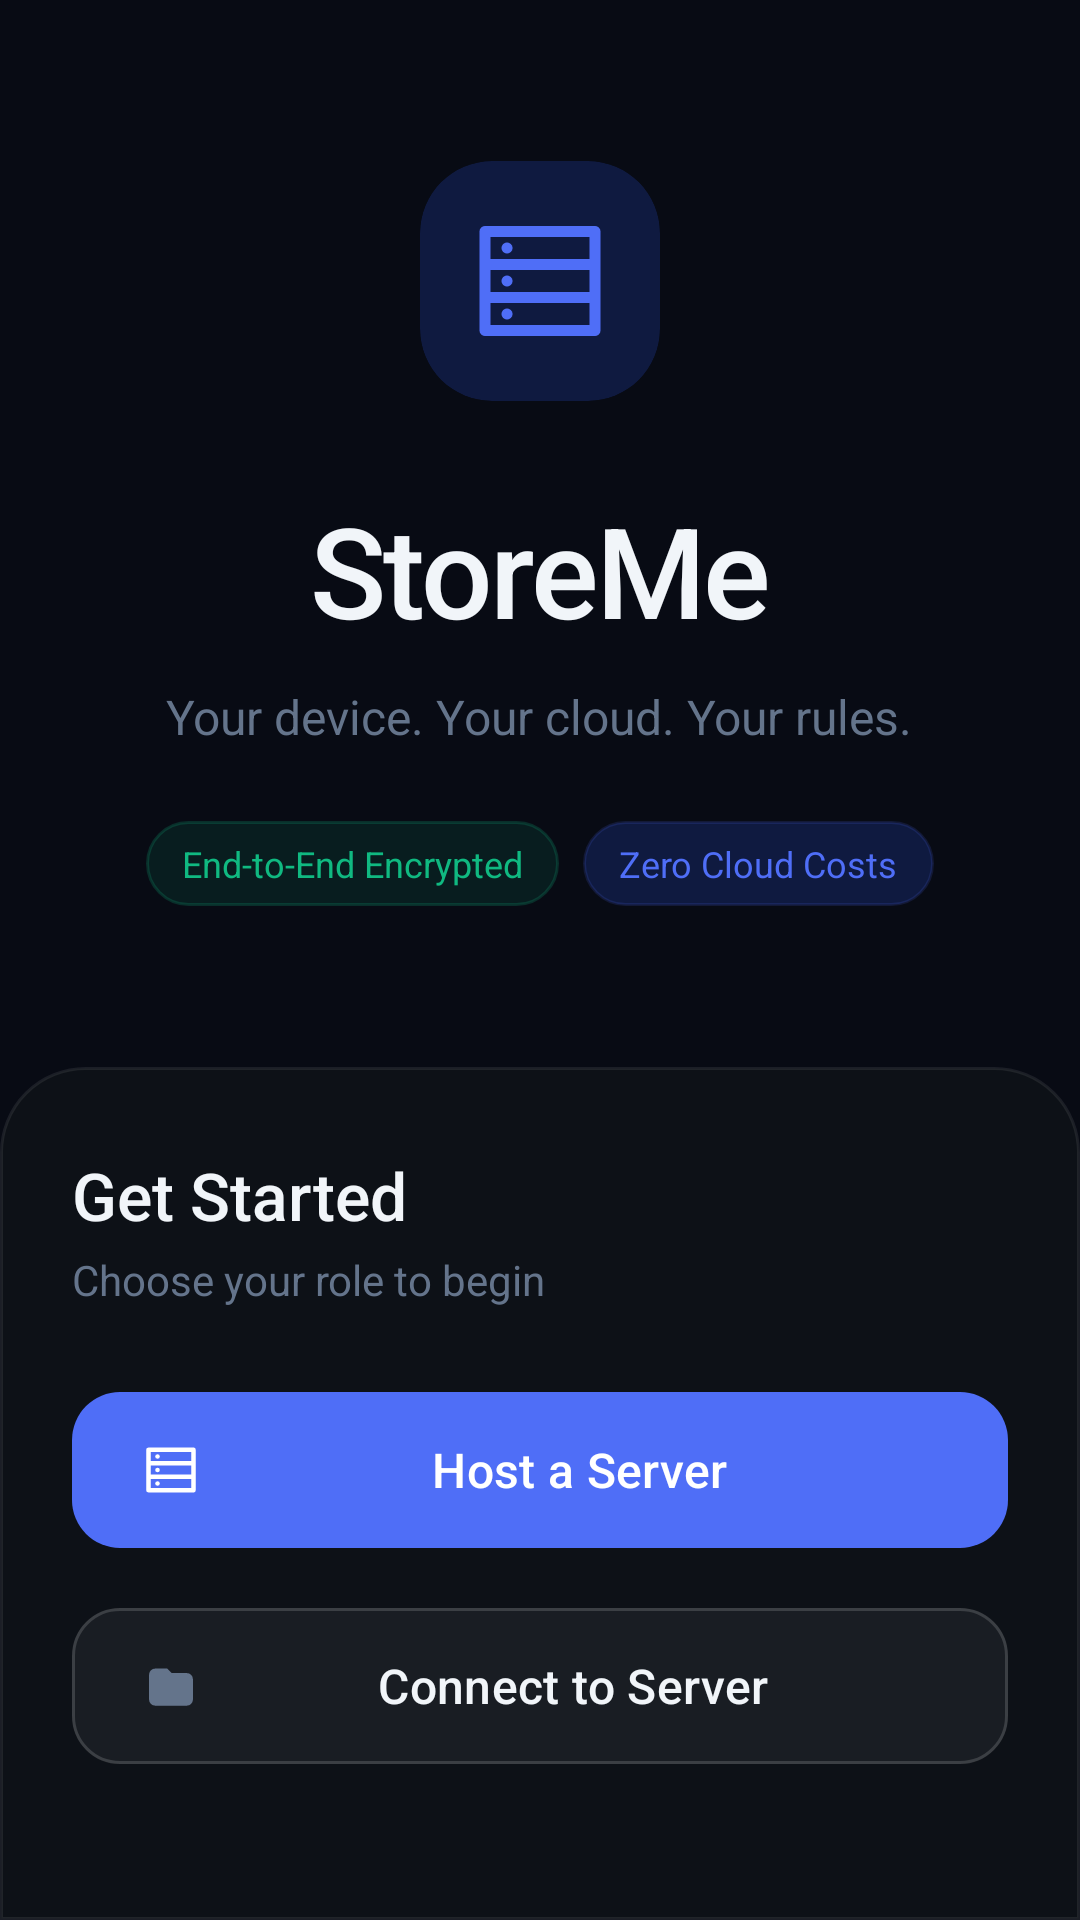

Produce the Android XML layout that renders to this screen, including the resource entries it uses.
<!-- AndroidManifest.xml: application theme Theme.StoreMeNative -->
<!-- res/layout/activity_landing.xml -->
<?xml version="1.0" encoding="utf-8"?>
<LinearLayout
    xmlns:android="http://schemas.android.com/apk/res/android"
    xmlns:app="http://schemas.android.com/apk/res-auto"
    android:fitsSystemWindows="true"
    android:layout_width="match_parent"
    android:layout_height="match_parent"
    android:orientation="vertical"
    android:background="#080B14">

    
    <LinearLayout
        android:layout_width="match_parent"
        android:layout_height="0dp"
        android:layout_weight="1"
        android:orientation="vertical"
        android:gravity="center"
        android:paddingHorizontal="32dp">

        <androidx.cardview.widget.CardView
            android:layout_width="80dp"
            android:layout_height="80dp"
            app:cardCornerRadius="24dp"
            app:cardBackgroundColor="#0F1A40"
            app:cardElevation="0dp"
            app:strokeColor="#264F6EF7"
            app:strokeWidth="1dp"
            android:layout_marginBottom="28dp">
            <ImageView
                android:layout_width="44dp"
                android:layout_height="44dp"
                android:layout_gravity="center"
                android:src="@drawable/ic_server"
                android:tint="#4F6EF7"/>
        </androidx.cardview.widget.CardView>

        <TextView
            android:layout_width="wrap_content"
            android:layout_height="wrap_content"
            android:text="StoreMe"
            android:textColor="#F1F5F9"
            android:textSize="42sp"
            android:letterSpacing="-0.02"
            android:fontFamily="sans-serif-medium"
            android:layout_marginBottom="10dp"/>

        <TextView
            android:layout_width="wrap_content"
            android:layout_height="wrap_content"
            android:text="Your device. Your cloud. Your rules."
            android:textColor="#64748B"
            android:textSize="16sp"
            android:gravity="center"
            android:layout_marginBottom="24dp"/>

        <LinearLayout
            android:layout_width="wrap_content"
            android:layout_height="wrap_content"
            android:orientation="horizontal">
            <TextView
                android:layout_width="wrap_content"
                android:layout_height="wrap_content"
                android:text="End-to-End Encrypted"
                android:textColor="#10B981"
                android:textSize="12sp"
                android:paddingHorizontal="12dp"
                android:paddingVertical="6dp"
                android:background="@drawable/bg_status_online"
                android:layout_marginEnd="8dp"/>
            <TextView
                android:layout_width="wrap_content"
                android:layout_height="wrap_content"
                android:text="Zero Cloud Costs"
                android:textColor="#4F6EF7"
                android:textSize="12sp"
                android:paddingHorizontal="12dp"
                android:paddingVertical="6dp"
                android:background="@drawable/bg_enterprise_card_primary"/>
        </LinearLayout>

    </LinearLayout>

    
    <LinearLayout
        android:layout_width="match_parent"
        android:layout_height="wrap_content"
        android:orientation="vertical"
        android:background="@drawable/bg_enterprise_bottom_sheet"
        android:paddingHorizontal="24dp"
        android:paddingTop="28dp"
        android:paddingBottom="48dp">

        <TextView
            android:layout_width="wrap_content"
            android:layout_height="wrap_content"
            android:text="Get Started"
            android:textColor="#F1F5F9"
            android:textSize="22sp"
            android:fontFamily="sans-serif-medium"
            android:layout_marginBottom="4dp"/>

        <TextView
            android:layout_width="wrap_content"
            android:layout_height="wrap_content"
            android:text="Choose your role to begin"
            android:textColor="#64748B"
            android:textSize="14sp"
            android:layout_marginBottom="24dp"/>

        <com.google.android.material.button.MaterialButton
            android:id="@+id/btnCreateServer"
            android:layout_width="match_parent"
            android:layout_height="60dp"
            android:text="Host a Server"
            android:textColor="#FFFFFF"
            android:textSize="16sp"
            android:fontFamily="sans-serif-medium"
            app:cornerRadius="16dp"
            app:backgroundTint="#4F6EF7"
            app:icon="@drawable/ic_server"
            app:iconTint="#FFFFFF"
            android:layout_marginBottom="12dp"/>

        <com.google.android.material.button.MaterialButton
            android:id="@+id/btnUseServer"
            android:layout_width="match_parent"
            android:layout_height="60dp"
            android:text="Connect to Server"
            android:textColor="#F1F5F9"
            android:textSize="16sp"
            android:fontFamily="sans-serif-medium"
            style="@style/Widget.Material3.Button.OutlinedButton"
            app:strokeColor="#26FFFFFF"
            app:strokeWidth="1dp"
            app:cornerRadius="16dp"
            app:backgroundTint="#0DFFFFFF"
            app:icon="@drawable/ic_folder"
            app:iconTint="#64748B"/>

    </LinearLayout>

</LinearLayout>
<!-- resources referenced by this layout -->
<resources>
  <!-- drawable bg_enterprise_bottom_sheet (drawable) -->
  <?xml version="1.0" encoding="utf-8"?>
  <shape xmlns:android="http://schemas.android.com/apk/res/android">
      <solid android:color="#0D1117"/>
      <stroke android:width="1dp" android:color="#14FFFFFF"/>
      <corners android:topLeftRadius="28dp" android:topRightRadius="28dp" android:bottomLeftRadius="0dp" android:bottomRightRadius="0dp"/>
  </shape>
  <!-- drawable bg_enterprise_card_primary (drawable) -->
  <?xml version="1.0" encoding="utf-8"?>
  <shape xmlns:android="http://schemas.android.com/apk/res/android">
      <solid android:color="#0F1A40"/>
      <stroke android:width="1dp" android:color="#264F6EF7"/>
      <corners android:radius="20dp"/>
  </shape>
  <!-- drawable bg_status_online (drawable) -->
  <?xml version="1.0" encoding="utf-8"?>
  <shape xmlns:android="http://schemas.android.com/apk/res/android">
      <solid android:color="#1A10B981"/>
      <stroke android:width="1dp" android:color="#3310B981"/>
      <corners android:radius="100dp"/>
  </shape>
  <!-- drawable ic_folder (drawable) -->
  <?xml version="1.0" encoding="utf-8"?>
  <vector xmlns:android="http://schemas.android.com/apk/res/android"
      android:width="24dp" android:height="24dp" android:viewportWidth="24" android:viewportHeight="24">
      <path android:fillColor="#DBEAFE" android:strokeColor="#2563EB" android:strokeWidth="1.5"
          android:pathData="M3,7 C3,5.9 3.9,5 5,5 L10,5 L12,7 L19,7 C20.1,7 21,7.9 21,9 L21,18 C21,19.1 20.1,20 19,20 L5,20 C3.9,20 3,19.1 3,18 Z"/>
  </vector>
  <!-- drawable ic_server (drawable) -->
  <?xml version="1.0" encoding="utf-8"?>
  <vector xmlns:android="http://schemas.android.com/apk/res/android"
      android:width="24dp" android:height="24dp" android:viewportWidth="24" android:viewportHeight="24">
      <path android:fillColor="@android:color/transparent" android:strokeColor="#0F172A" android:strokeWidth="2"
          android:strokeLineCap="round" android:strokeLineJoin="round"
          android:pathData="M2,3 L22,3 L22,9 L2,9 Z M2,9 L22,9 L22,15 L2,15 Z M2,15 L22,15 L22,21 L2,21 Z M6,6 L6.01,6 M6,12 L6.01,12 M6,18 L6.01,18"/>
  </vector>
  <color name="primary">#3B82F6</color>
  <color name="on_primary">#FFFFFF</color>
  <color name="primary_container">#1E3A5F</color>
  <color name="on_primary_container">#DBEAFE</color>
  <color name="secondary">#6366F1</color>
  <color name="success">#10B981</color>
  <color name="error">#EF4444</color>
  <color name="bg_surface">#111827</color>
  <color name="text_primary">#F9FAFB</color>
  <color name="bg_elevated">#1F2937</color>
  <color name="text_secondary">#9CA3AF</color>
  <color name="border_subtle">#1F2A38</color>
  <color name="border_bright">#26FFFFFF</color>
  <color name="bg_void">#0A0E17</color>
  <style name="Widget.StoreMeNative.BottomSheetDialog" parent="ThemeOverlay.Material3.BottomSheetDialog">
          <item name="bottomSheetStyle">@style/Widget.StoreMeNative.BottomSheetModal</item>
      </style>
  <style name="Widget.StoreMeNative.BottomSheetModal" parent="Widget.Material3.BottomSheet.Modal">
          <item name="backgroundTint">@color/bg_surface</item>
          <item name="shapeAppearance">@style/ShapeAppearance.StoreMeNative.BottomSheet</item>
      </style>
  <style name="ShapeAppearance.StoreMeNative.BottomSheet" parent="ShapeAppearance.Material3.Corner.None">
          <item name="cornerSizeTopLeft">16dp</item>
          <item name="cornerSizeTopRight">16dp</item>
      </style>
</resources>
